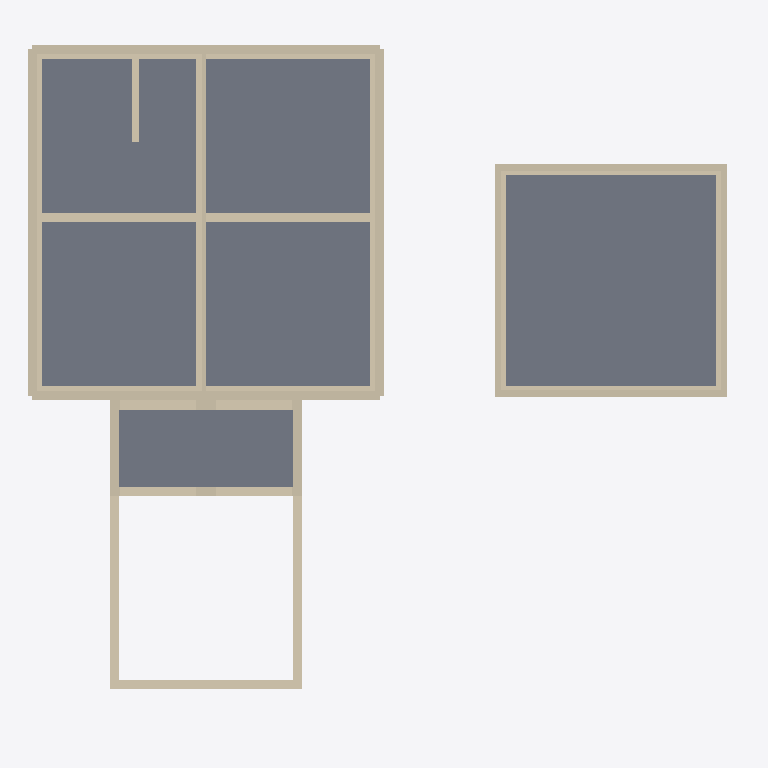
Plan cut of the same IFC building model at storey 'Porch Floor' (level 0.00 m, cut at 1.40 m), seen from above with north up, elements coloured by IFC class: 54 walls (beige), 3 slabs (grey). Cut surfaces are drawn darker.
Extent 22.5 m × 21.4 m × 12.6 m (x, y, z). Storeys (9): Basement at -2.74 m; Sunken Garden Floor at -2.65 m; Main Floor at 0.00 m; Garage Level at 0.00 m; Porch Floor at 0.00 m; Level 0 at 0.00 m; Second Floor at 2.74 m; Deck Floor at 2.74 m; Attic Floor at 5.49 m. Elements (366): 198 IfcBeam, 134 IfcWall, 15 IfcRoof, 11 IfcSlab, 4 IfcBuildingElementProxy, 4 IfcFooting.

HEADER;
FILE_DESCRIPTION(('ViewDefinition [CoordinationView]'),'2;1');
FILE_NAME('','2026-01-13T13:16:05',(''),(''),'IfcOpenShell 0.8.4-e8eb5e4','IfcOpenShell 0.8.4-e8eb5e4','');
FILE_SCHEMA(('IFC4'));
ENDSEC;
DATA;
#1=IFCPROJECT('3Iwvz3wFz8DwOs179vZde6',$,'ifcPlot - Catlin House',$,$,$,$,(#10),#5);
#12=IFCSITE('3vGqTU8O1C9uBIiq1iPnBE',$,'Site',$,$,#18,$,$,$,$,$,$,$,$);
#94=IFCBUILDING('2nyc5Y0uTDpexSvlpVc_Bx',$,'House',$,$,#100,$,$,$,$,$,$);
#101=IFCBUILDING('0tR$nuTF13xRPoM4JtpnUt',$,'Garage',$,$,#106,$,$,$,$,$,$);
#107=IFCBUILDING('28suHbLebDpwbo3GMxd9de',$,'Porch + Sunken Garden',$,$,#112,$,$,$,$,$,$);
#113=IFCBUILDING('0lRTQi6aX6o9yD_g55PLVX',$,'Breezeway (placeholder)',$,$,#118,$,$,$,$,$,$);
#119=IFCBUILDINGSTOREY('1yuWtrNbPEWQy3Un03yN7a',$,'Basement',$,$,#125,$,$,$,-2.7432);
#126=IFCBUILDINGSTOREY('1DWDrKc$1ByBo9Tuuckhem',$,'Main Floor',$,$,#131,$,$,$,0.0);
#132=IFCBUILDINGSTOREY('2xbpo2jU951BvHKP_ihRBu',$,'Second Floor',$,$,#137,$,$,$,2.7432);
#138=IFCBUILDINGSTOREY('1Egi3Xqg9F2BbWh98wvwLf',$,'Attic Floor',$,$,#143,$,$,$,5.4864);
#144=IFCBUILDINGSTOREY('3KmvelHBf94ezon$Rwt$c0',$,'Garage Level',$,$,#150,$,$,$,0.0);
#151=IFCBUILDINGSTOREY('3tVbZvls17Uf4YqF5ySZO$',$,'Sunken Garden Floor',$,$,#157,$,$,$,-2.6543);
#158=IFCBUILDINGSTOREY('0LaQ$EAsz7H90Giw8ImsZR',$,'Porch Floor',$,$,#163,$,$,$,0.0);
#164=IFCBUILDINGSTOREY('3VoMyV2Wn8OgIgj_2evHAm',$,'Deck Floor',$,$,#169,$,$,$,2.7432);
#170=IFCBUILDINGSTOREY('0PR3aVx7DF0Qqpwsb6ifUD',$,'Level 0',$,$,#176,$,$,$,0.0);
#481=IFCSLAB('3Ui_CLYbr2l8KVFYt9wdaV',$,'House Main Floor Concrete Slab',$,$,#494,#489,$,.FLOOR.);
#6386=IFCSLAB('0pkwao4Fr6ZQ6lPsUvQoTR',$,'Garage Floor Slab',$,$,#6398,#6393,$,.FLOOR.);
#6032=IFCSLAB('2iO0yYZ$z9DOrIUwLPcpFw',$,'Porch Floor Deck (placeholder)',$,$,#6048,#6043,$,.FLOOR.);
#411=IFCWALL('19M_I0VLL8RB9FolEbyD0n',$,'House Basement Center Wall (E-W)',$,$,#426,#427,$,$);
#394=IFCWALL('2mjrEEogD9gO6o$i00JJLX',$,'House Basement Center Wall (N-S)',$,$,#409,#410,$,$);
#596=IFCWALL('3599x4G8T24uQ$Fv$Lgdet',$,'House Main Stud Wall 1',$,$,#611,#612,$,$);
#5351=IFCWALL('2u1yTdQ3T3FhFoUk16b2yE',$,'Sunken Garden West Wall (Open Zone)',$,$,#5367,#5362,$,$);
#5385=IFCWALL('1918zwTbrCFuByWc4pu$rv',$,'Sunken Garden East Wall (Open Zone)',$,$,#5401,#5396,$,$);
#804=IFCWALL('1zLXBbRK5E9xiN1MNGCbcr',$,'House Main Stud Wall 3',$,$,#819,#820,$,$);
#198=IFCWALL('2hcg4Y5YP9Rf4__qsJ8ifQ',$,'House Basement Wall 2',$,$,#213,#214,$,$);
#232=IFCWALL('3c9$u25CT1hBnBshJTjbAr',$,'House Basement Wall 4',$,$,#247,#248,$,$);
#180=IFCWALL('2LpuYBEiH5oxXtFpUuGzRK',$,'House Basement Wall 1',$,$,#196,#197,$,$);
#215=IFCWALL('00ozMOwLL88f963i7CWzlf',$,'House Basement Wall 3',$,$,#230,#231,$,$);
#5419=IFCWALL('0oCUKnLgr0eBIcxELXUx_z',$,'Sunken Garden South Wall (Retaining)',$,$,#5435,#5430,$,$);
#700=IFCWALL('3_1FIC8KP1bh3b7HVnMYlq',$,'House Main Stud Wall 2',$,$,#715,#716,$,$);
#908=IFCWALL('1vaGZRr1L4VfaUTLSdOPv$',$,'House Main Stud Wall 4',$,$,#923,#924,$,$);
#1869=IFCWALL('0T0J0BNOL1RflXiEHde$Ug',$,'House Centerline Wall (Main)',$,$,#1884,#1885,$,$);
#5436=IFCWALL('3eJjpdayr1vghELhNY9BT9',$,'Sunken Garden Porch North Arch Wall (Lower)',$,$,#5456,#5451,$,$);
#6417=IFCWALL('2uOPbPQb5DiRbJj6hYPi31',$,'Garage Stud Wall 1',$,$,#6432,#6433,$,$);
#6672=IFCWALL('3PUPTCmwv0nem5AhNKB7Nq',$,'Garage Stud Wall 4',$,$,#6687,#6688,$,$);
#5479=IFCWALL('3B6fvgm113Q8u_00H9m9sC',$,'Sunken Garden Porch South Arch Wall (Lower)',$,$,#5499,#5494,$,$);
#6587=IFCWALL('3fVplNsPD5qudHszVe2aG7',$,'Garage Stud Wall 3',$,$,#6602,#6603,$,$);
#6502=IFCWALL('144qoNL75A58eb23kVHqua',$,'Garage Stud Wall 2',$,$,#6517,#6518,$,$);
#5368=IFCWALL('0FMtHQ_7vC5Ae5b_pOAgL3',$,'Sunken Garden West Wall (Porch Box)',$,$,#5384,#5379,$,$);
#5402=IFCWALL('0ZODKdi8vEzBt9OwTNbmqg',$,'Sunken Garden East Wall (Porch Box)',$,$,#5418,#5413,$,$);
#614=IFCWALL('0XvkkHCz11MvRLD2Rclrlp',$,'House Main Exterior Polyiso 1',$,$,#629,#630,$,$);
#822=IFCWALL('12CT1kEAbFPwgnQjsB8K4f',$,'House Main Exterior Polyiso 3',$,$,#837,#838,$,$);
#735=IFCWALL('0YTvUWZpP9S8Bs0EfJV_Mw',$,'House Main Exterior EPS 2',$,$,#750,#751,$,$);
#943=IFCWALL('0hguz2bXL07BJzo4E8FYkF',$,'House Main Exterior EPS 4',$,$,#958,#959,$,$);
#6238=IFCWALL('06$gj9x7T2X8WDvNA$Xxao',$,'Garage ICF Concrete Core 2',$,$,#6253,#6254,$,$);
#6340=IFCWALL('25eybJV8z9WO7yVti94sVO',$,'Garage ICF Concrete Core 4',$,$,#6355,#6356,$,$);
#428=IFCWALL('26KCNILeP2J9ZrS38iHNzy',$,'House Basement Stair Side Wall (8")',$,$,#443,#444,$,$);
#5500=IFCWALL('04JPu_Qbz0heiQUTWSVksi',$,'Sunken Garden Porch South Arch Wall (Upper)',$,$,#5520,#5515,$,$);
#5457=IFCWALL('0mJfEHIKfFnP_AzeBP6whZ',$,'Sunken Garden Porch North Arch Wall (Upper)',$,$,#5478,#5473,$,$);
#6485=IFCWALL('2gVQpnbq93bOT5GG$wxzyt',$,'Garage Zip-R Sheathing 2',$,$,#6500,#6501,$,$);
#6204=IFCWALL('05Ikx_V6rFZBxB0Vtg_V8U',$,'Garage ICF EPS (Int) 1',$,$,#6219,#6220,$,$);
#6187=IFCWALL('2lRWK4z2rA3QY2YGEUoVSy',$,'Garage ICF Concrete Core 1',$,$,#6202,#6203,$,$);
#6306=IFCWALL('2Qod7prPvApQp4IAyVC2Ip',$,'Garage ICF EPS (Int) 3',$,$,#6321,#6322,$,$);
#6255=IFCWALL('1J798t7u1DqgSAgyXB6O4b',$,'Garage ICF EPS (Int) 2',$,$,#6270,#6271,$,$);
#6289=IFCWALL('3pMD_MIcvAiAR2ozuEaguQ',$,'Garage ICF Concrete Core 3',$,$,#6304,#6305,$,$);
#6357=IFCWALL('1sfb1UNIX1IvE3XADTsm8V',$,'Garage ICF EPS (Int) 4',$,$,#6372,#6373,$,$);
#631=IFCWALL('0x3Jjf35LBZPcoi4u6WWPm',$,'House Main Exterior EPS 1',$,$,#646,#647,$,$);
#648=IFCWALL('1_0$4NOlXCf9eGqRk6ijJp',$,'House Main Exterior Furring 1',$,$,#663,#664,$,$);
#839=IFCWALL('0bGJTjFnv8nxMWpVMH4v_7',$,'House Main Exterior EPS 3',$,$,#854,#855,$,$);
#856=IFCWALL('3V7JsocRj4cucn3J77b5Vf',$,'House Main Exterior Furring 3',$,$,#871,#872,$,$);
#718=IFCWALL('2syZFlfn59jhdZMluO5IOb',$,'House Main Exterior Polyiso 2',$,$,#733,#734,$,$);
#769=IFCWALL('3dSGyjRSL6CvACHxwm39ln',$,'House Main Exterior Standing Seam 2',$,$,#784,#785,$,$);
#926=IFCWALL('3WBTz_mHP4EPap0MgPSHCP',$,'House Main Exterior Polyiso 4',$,$,#941,#942,$,$);
#977=IFCWALL('1t7TOhW7148Ap_29QeWAVO',$,'House Main Exterior Standing Seam 4',$,$,#992,#993,$,$);
#683=IFCWALL('1bGpEQu3z32Rw1eZMLEJx0',$,'House Main Exterior Sheathing 2',$,$,#698,#699,$,$);
#891=IFCWALL('2MfLQq45nDTwrtmIILnOKJ',$,'House Main Exterior Sheathing 4',$,$,#906,#907,$,$);
#6400=IFCWALL('3QKyP8rZ17NwzzhPzoNba3',$,'Garage Zip-R Sheathing 1',$,$,#6415,#6416,$,$);
#6468=IFCWALL('2RYp_zwEP8Oun_8nFl0amJ',$,'Garage Metal Siding 1',$,$,#6483,#6484,$,$);
#6621=IFCWALL('1QWG3v8wX3VR2JlvYzYFGt',$,'Garage Rainscreen 3',$,$,#6636,#6637,$,$);
#6570=IFCWALL('3WFAClcqr0mBWxeMnH6c5N',$,'Garage Zip-R Sheathing 3',$,$,#6585,#6586,$,$);
#6604=IFCWALL('0UZtRwJ9HEMfm0yd9H3xFp',$,'Garage Interior Drywall 3',$,$,#6619,#6620,$,$);
#6655=IFCWALL('0Y0N9pS9rEpAqeEOWbOu$x',$,'Garage Zip-R Sheathing 4',$,$,#6670,#6671,$,$);
ENDSEC;
